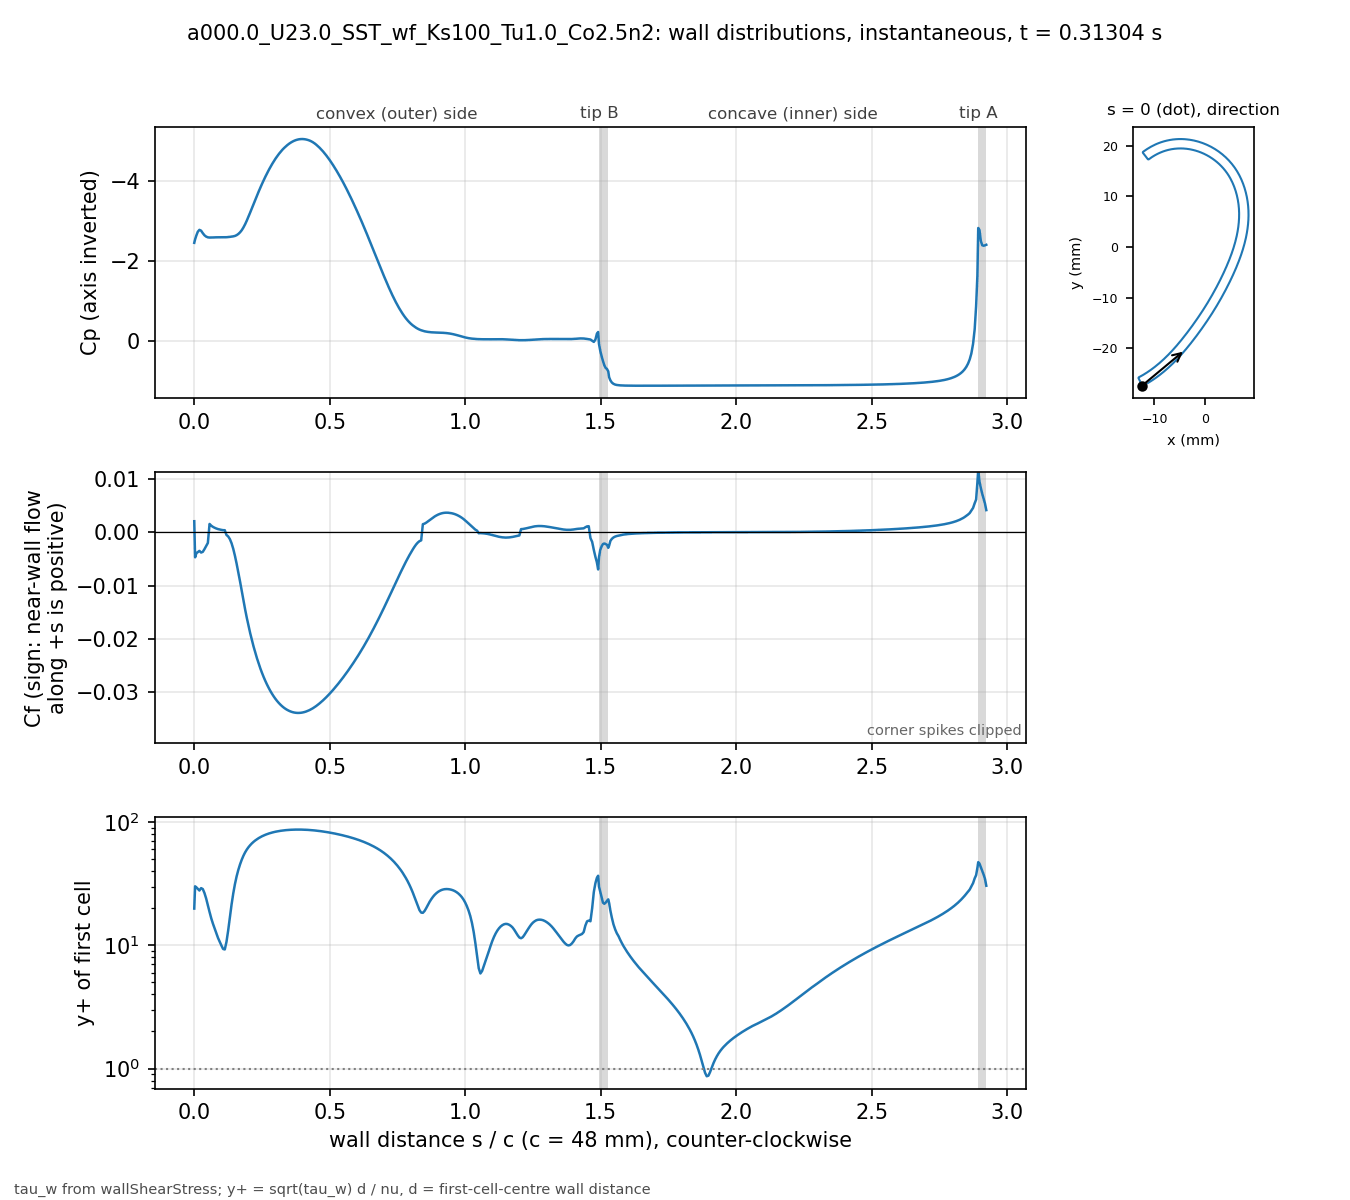

The data file committed next to this chart (first rows):
# a000.0_U23.0_SST_wf_Ks100_Tu1.0_Co2.5n…, p_inf=0; Cf signed by near-wall flow dir…
patch, s_over_c, x_m, y_m, Cp, Cf, yplus, d_first_m
bladeEnds, 0.000000, -0.01241, -0.02735, -2.456, 0.002071, 19.86, 0.0004069
blade, 0.003081, -0.01227, -0.02739, -2.543, -0.004702, 30.12, 0.0004094
blade, 0.007789, -0.01207, -0.02729, -2.641, -0.00394, 29.54, 0.0004387
blade, 0.0131, -0.01185, -0.02716, -2.734, -0.00373, 28.75, 0.0004388
blade, 0.01901, -0.0116, -0.02702, -2.782, -0.003495, 27.84, 0.000439
blade, 0.02523, -0.01134, -0.02687, -2.761, -0.00381, 29.11, 0.0004396
blade, 0.03148, -0.01108, -0.02672, -2.699, -0.003678, 28.62, 0.0004399
blade, 0.03772, -0.01083, -0.02656, -2.645, -0.003163, 26.55, 0.00044
blade, 0.04397, -0.01058, -0.0264, -2.611, -0.002577, 23.96, 0.00044
blade, 0.05022, -0.01033, -0.02624, -2.594, -0.002003, 21.13, 0.00044
blade, 0.05647, -0.01008, -0.02607, -2.588, 0.001559, 18.64, 0.00044
blade, 0.06272, -0.00983, -0.0259, -2.588, 0.001232, 16.57, 0.00044
blade, 0.06896, -0.009586, -0.02573, -2.591, 0.001008, 14.99, 0.00044
blade, 0.07521, -0.009343, -0.02555, -2.593, 0.0008423, 13.7, 0.00044
blade, 0.08146, -0.009103, -0.02537, -2.594, 0.0007025, 12.51, 0.00044
blade, 0.08771, -0.008865, -0.02519, -2.595, 0.0005913, 11.48, 0.00044
blade, 0.09396, -0.00863, -0.025, -2.594, 0.0005132, 10.69, 0.00044
blade, 0.1002, -0.008396, -0.02481, -2.594, 0.0004463, 9.971, 0.00044
blade, 0.1065, -0.008164, -0.02462, -2.594, 0.0003915, 9.339, 0.00044
blade, 0.1127, -0.007935, -0.02443, -2.595, 0.0003845, 9.256, 0.00044
blade, 0.119, -0.007708, -0.02423, -2.597, -0.0005121, 10.68, 0.00044
blade, 0.1252, -0.007482, -0.02404, -2.601, -0.0007823, 13.2, 0.00044
blade, 0.1314, -0.007259, -0.02384, -2.606, -0.001285, 16.92, 0.00044
blade, 0.1377, -0.007038, -0.02363, -2.611, -0.002059, 21.42, 0.00044
blade, 0.1439, -0.006819, -0.02343, -2.618, -0.003118, 26.36, 0.00044
blade, 0.1502, -0.006602, -0.02322, -2.629, -0.004428, 31.41, 0.00044
blade, 0.1564, -0.006387, -0.02301, -2.649, -0.005919, 36.31, 0.00044
blade, 0.1627, -0.006173, -0.0228, -2.678, -0.007532, 40.96, 0.00044
blade, 0.1689, -0.005962, -0.02259, -2.719, -0.009223, 45.33, 0.00044
blade, 0.1752, -0.005752, -0.02237, -2.773, -0.01098, 49.45, 0.00044
blade, 0.1814, -0.005545, -0.02216, -2.841, -0.01275, 53.3, 0.00044
blade, 0.1877, -0.005339, -0.02194, -2.923, -0.01446, 56.76, 0.00044
blade, 0.1939, -0.005135, -0.02172, -3.015, -0.01606, 59.82, 0.00044
blade, 0.2002, -0.004932, -0.0215, -3.114, -0.01755, 62.53, 0.00044
blade, 0.2064, -0.004732, -0.02128, -3.218, -0.01894, 64.96, 0.00044
blade, 0.2127, -0.004532, -0.02105, -3.324, -0.02024, 67.15, 0.00044
blade, 0.2189, -0.004335, -0.02083, -3.431, -0.02145, 69.13, 0.00044
blade, 0.2252, -0.004139, -0.0206, -3.537, -0.02258, 70.94, 0.00044
blade, 0.2314, -0.003944, -0.02037, -3.641, -0.02364, 72.58, 0.00044
blade, 0.2377, -0.003751, -0.02014, -3.743, -0.02463, 74.08, 0.00044
blade, 0.2439, -0.00356, -0.01991, -3.843, -0.02555, 75.45, 0.00044
blade, 0.2502, -0.003369, -0.01968, -3.939, -0.02641, 76.71, 0.00044
blade, 0.2564, -0.00318, -0.01945, -4.032, -0.0272, 77.85, 0.00044
blade, 0.2627, -0.002992, -0.01921, -4.121, -0.02794, 78.9, 0.00044
blade, 0.2689, -0.002805, -0.01898, -4.206, -0.02862, 79.86, 0.00044
blade, 0.2752, -0.002619, -0.01874, -4.288, -0.02925, 80.73, 0.00044
blade, 0.2814, -0.002435, -0.01851, -4.366, -0.02983, 81.53, 0.00044
blade, 0.2877, -0.002251, -0.01827, -4.439, -0.03037, 82.25, 0.00044
blade, 0.2939, -0.002069, -0.01803, -4.509, -0.03086, 82.92, 0.00044
blade, 0.3001, -0.001888, -0.01779, -4.575, -0.0313, 83.52, 0.00044
blade, 0.3064, -0.001707, -0.01755, -4.636, -0.03171, 84.05, 0.00044
blade, 0.3126, -0.001528, -0.01731, -4.693, -0.03207, 84.53, 0.00044
blade, 0.3189, -0.00135, -0.01707, -4.746, -0.0324, 84.96, 0.00044
blade, 0.3251, -0.001173, -0.01683, -4.794, -0.03269, 85.34, 0.00044
blade, 0.3314, -0.0009966, -0.01659, -4.838, -0.03295, 85.68, 0.00044
blade, 0.3376, -0.0008214, -0.01634, -4.878, -0.03317, 85.97, 0.00044
blade, 0.3439, -0.0006472, -0.0161, -4.915, -0.03336, 86.21, 0.00044
blade, 0.3501, -0.000474, -0.01585, -4.947, -0.03352, 86.42, 0.00044
blade, 0.3564, -0.0003018, -0.01561, -4.976, -0.03365, 86.59, 0.00044
... 416 more rows
